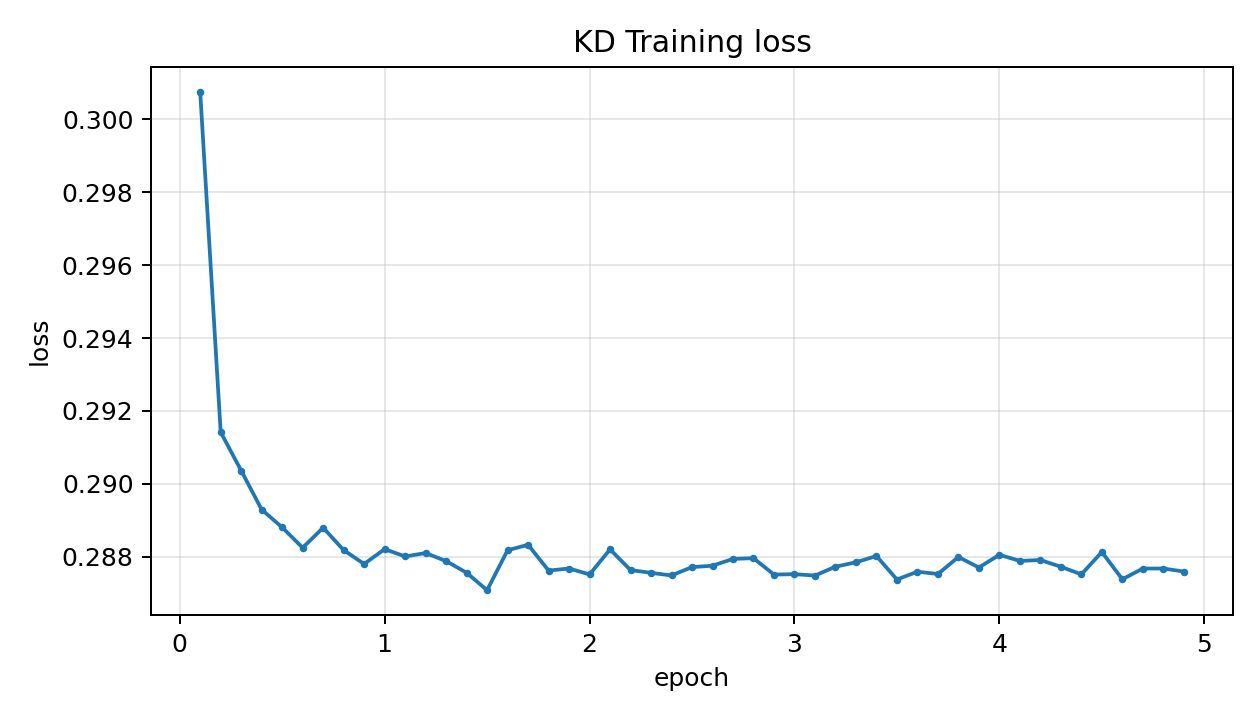

Values plotted in this chart, from the file beside it:
global_step, epoch, loss, grad_norm, learning_rate, progress_pct, ts
6536, 0.1, 0.3007, 0.1494, 2.9400073441659783e-05, 2, 2026-04-07 07:09:56
13072, 0.2, 0.2914, 0.1245, 2.8800055081244838e-05, 4, 2026-04-07 07:46:38
19608, 0.3, 0.2904, 0.1177, 2.8200036720829893e-05, 6, 2026-04-07 08:21:24
26144, 0.4, 0.2893, 0.1543, 2.7600018360414948e-05, 8, 2026-04-07 08:55:51
32680, 0.5, 0.2888, 0.168, 2.7000000000000002e-05, 10, 2026-04-07 09:30:18
39216, 0.6, 0.2882, 0.1221, 2.6399981639585057e-05, 12, 2026-04-07 10:04:43
45752, 0.7, 0.2888, 0.1177, 2.579996327917011e-05, 14, 2026-04-07 10:39:08
52288, 0.8, 0.2882, 0.165, 2.5199944918755163e-05, 16, 2026-04-07 11:13:29
58824, 0.9, 0.2878, 0.1289, 2.4599926558340218e-05, 18, 2026-04-07 11:47:55
65360, 1, 0.2882, 0.1387, 2.3999908197925273e-05, 20, 2026-04-07 12:22:21
71896, 1.1, 0.288, 0.1328, 2.3399889837510328e-05, 22, 2026-04-07 12:56:42
78432, 1.2, 0.2881, 0.1162, 2.2799871477095382e-05, 24, 2026-04-07 13:31:02
84968, 1.3, 0.2879, 0.1426, 2.2199853116680437e-05, 26, 2026-04-07 14:05:21
91504, 1.4, 0.2876, 0.1328, 2.1599834756265492e-05, 28, 2026-04-07 14:39:45
98040, 1.5, 0.2871, 0.1465, 2.0999816395850547e-05, 30, 2026-04-07 15:14:03
104576, 1.6, 0.2882, 0.1836, 2.03997980354356e-05, 32, 2026-04-07 15:48:22
111112, 1.7, 0.2883, 0.2334, 1.9799779675020656e-05, 34, 2026-04-07 16:22:40
117648, 1.8, 0.2876, 0.1797, 1.919976131460571e-05, 36, 2026-04-07 16:57:01
124184, 1.9, 0.2877, 0.0874, 1.8599742954190766e-05, 38, 2026-04-07 17:31:25
130720, 2, 0.2875, 0.1079, 1.799972459377582e-05, 40, 2026-04-07 18:05:47
137256, 2.1, 0.2882, 0.1167, 1.7399706233360876e-05, 42, 2026-04-07 18:40:06
143792, 2.2, 0.2876, 0.1543, 1.679968787294593e-05, 44, 2026-04-07 19:14:27
150328, 2.3, 0.2876, 0.2295, 1.6199669512530985e-05, 46, 2026-04-07 19:48:50
156864, 2.4, 0.2875, 0.1797, 1.5599651152116036e-05, 48, 2026-04-07 20:23:11
163400, 2.5, 0.2877, 0.1348, 1.4999632791701093e-05, 50, 2026-04-07 20:57:31
169936, 2.6, 0.2878, 0.2227, 1.4399614431286146e-05, 52, 2026-04-07 21:31:50
176472, 2.7, 0.2879, 0.1738, 1.3799596070871203e-05, 54, 2026-04-07 22:06:14
183008, 2.8, 0.288, 0.09912, 1.3199577710456257e-05, 56, 2026-04-07 22:40:38
189544, 2.9, 0.2875, 0.2812, 1.2599559350041312e-05, 58, 2026-04-07 23:14:57
196080, 3, 0.2875, 0.1621, 1.1999540989626365e-05, 60, 2026-04-07 23:49:17
202616, 3.1, 0.2875, 0.208, 1.139952262921142e-05, 62, 2026-04-08 00:23:38
209152, 3.2, 0.2877, 0.1709, 1.0799504268796475e-05, 64, 2026-04-08 00:57:59
215688, 3.3, 0.2878, 0.09766, 1.019948590838153e-05, 66, 2026-04-08 01:32:21
222224, 3.4, 0.288, 0.2949, 9.599467547966584e-06, 68, 2026-04-08 02:06:41
228760, 3.5, 0.2874, 0.1543, 8.999449187551639e-06, 70, 2026-04-08 02:41:03
235296, 3.6, 0.2876, 0.1865, 8.399430827136694e-06, 72, 2026-04-08 03:15:24
241832, 3.7, 0.2875, 0.291, 7.799412466721749e-06, 74, 2026-04-08 03:49:46
248368, 3.8, 0.288, 0.1182, 7.199394106306803e-06, 76, 2026-04-08 04:24:08
254904, 3.9, 0.2877, 0.125, 6.599375745891857e-06, 78, 2026-04-08 04:58:28
261440, 4, 0.2881, 0.2314, 5.999357385476912e-06, 80, 2026-04-08 05:32:54
267976, 4.1, 0.2879, 0.2539, 5.399339025061966e-06, 82, 2026-04-08 06:07:16
274512, 4.2, 0.2879, 0.1992, 4.799320664647021e-06, 84, 2026-04-08 06:41:37
281048, 4.3, 0.2877, 0.124, 4.199302304232076e-06, 86, 2026-04-08 07:15:57
287584, 4.4, 0.2875, 0.1914, 3.5992839438171304e-06, 88, 2026-04-08 07:50:20
294120, 4.5, 0.2881, 0.1055, 2.999265583402185e-06, 90, 2026-04-08 08:24:44
300656, 4.6, 0.2874, 0.1309, 2.3992472229872396e-06, 92, 2026-04-08 08:59:06
307192, 4.7, 0.2877, 0.2002, 1.7992288625722942e-06, 94, 2026-04-08 09:33:28
313728, 4.8, 0.2877, 0.1699, 1.1992105021573487e-06, 96, 2026-04-08 10:07:48
320264, 4.9, 0.2876, 0.1387, 5.991921417424034e-07, 98, 2026-04-08 10:42:13
